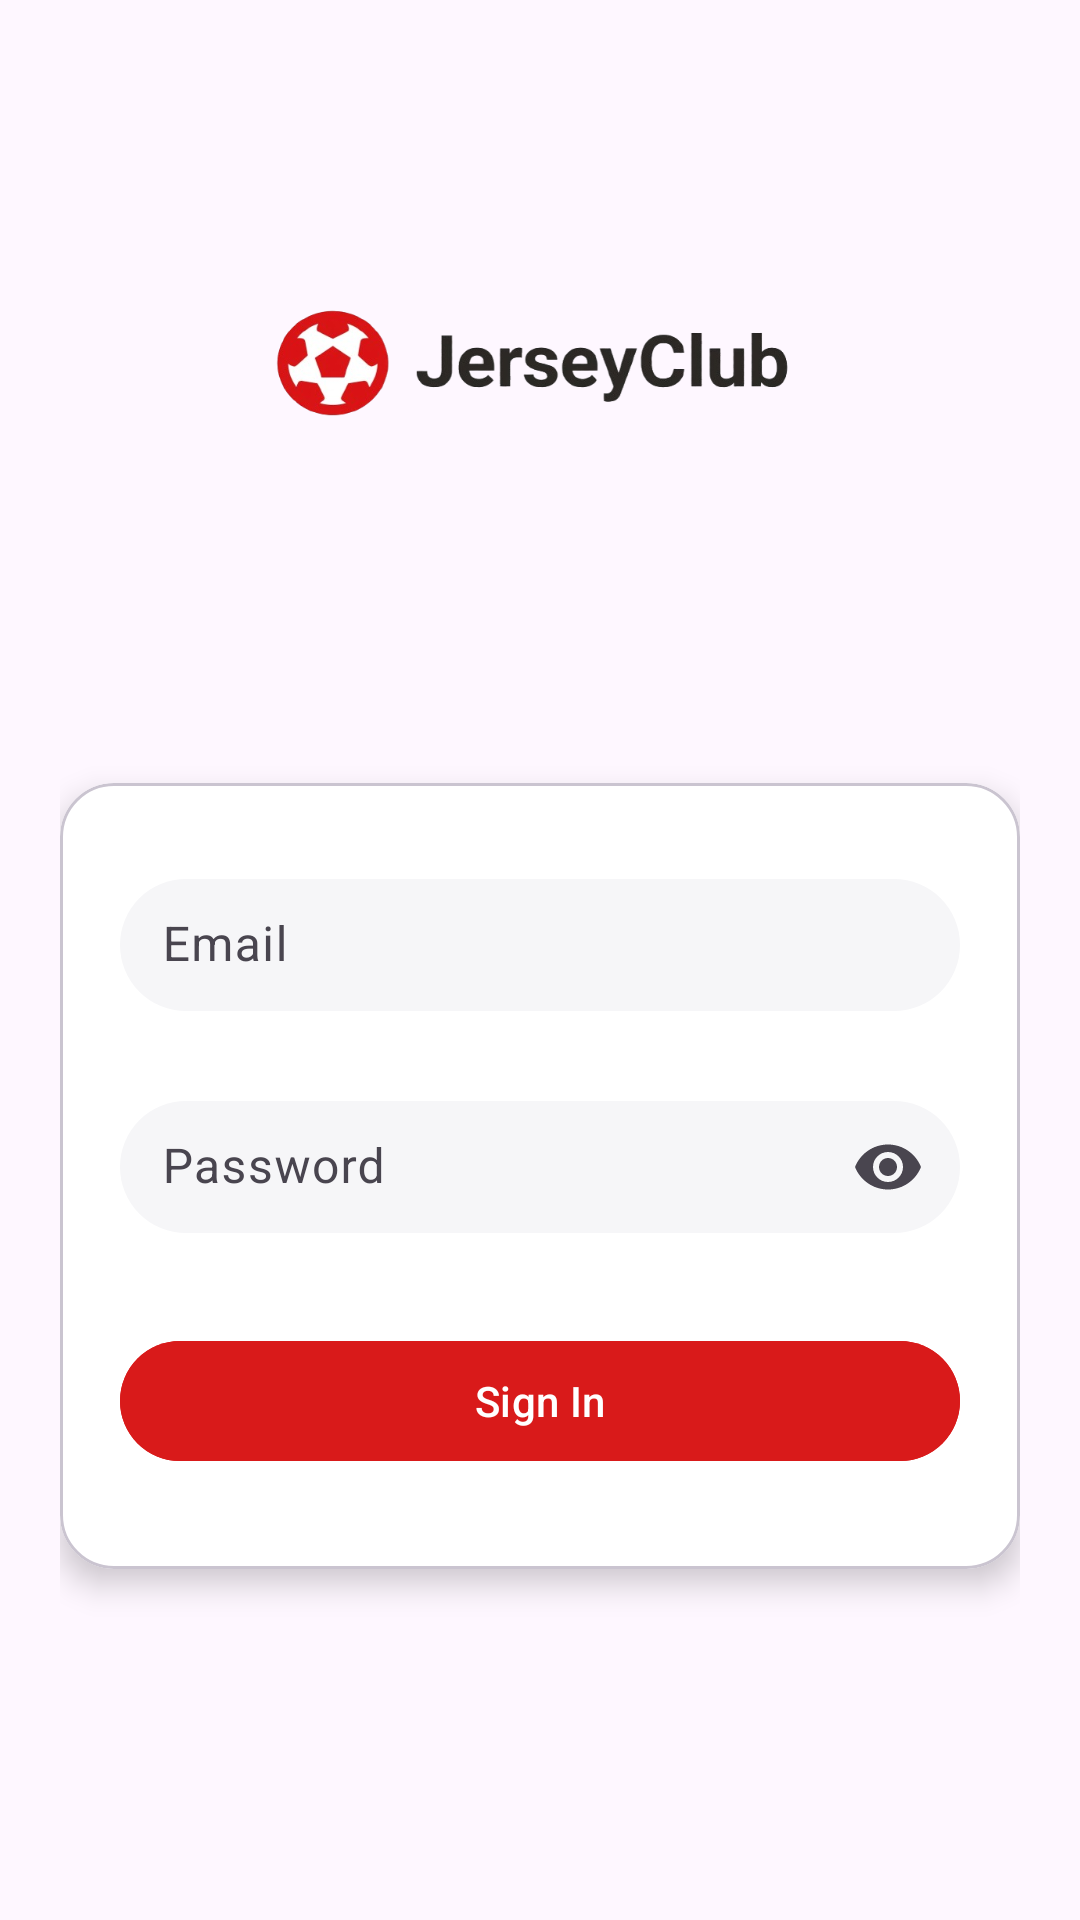

Layout XML and referenced resources for this Android screen:
<!-- AndroidManifest.xml: application theme Theme.SoccerTshirts_app -->
<!-- res/layout/fragment_login.xml -->
<?xml version="1.0" encoding="utf-8"?>
<androidx.constraintlayout.widget.ConstraintLayout xmlns:android="http://schemas.android.com/apk/res/android"
    xmlns:app="http://schemas.android.com/apk/res-auto"
    xmlns:tools="http://schemas.android.com/tools"
    android:layout_width="match_parent"
    android:layout_height="match_parent"
    android:padding="20dp"
    android:background="?android:attr/windowBackground"
    tools:context=".LoginFragment">

    
    <ImageView
        android:id="@+id/iv_login_logo"
        android:layout_width="200dp"
        android:layout_height="120dp"
        android:src="@drawable/login_logo"
        android:contentDescription="SoccerTshirts_app"
        app:layout_constraintTop_toTopOf="parent"
        app:layout_constraintStart_toStartOf="parent"
        app:layout_constraintEnd_toEndOf="parent"
        android:layout_marginTop="40dp"
        android:scaleType="centerInside" />

    
    <com.google.android.material.card.MaterialCardView
        android:id="@+id/card_login"
        android:layout_width="0dp"
        android:layout_height="wrap_content"
        app:cardCornerRadius="18dp"
        app:cardElevation="6dp"
        app:cardBackgroundColor="@color/white"
        app:layout_constraintTop_toBottomOf="@id/iv_login_logo"
        app:layout_constraintStart_toStartOf="parent"
        app:layout_constraintEnd_toEndOf="parent"
        app:layout_constraintBottom_toBottomOf="parent"
        android:layout_marginTop="24dp"
        android:layout_marginBottom="40dp"
        app:layout_constraintWidth_max="520dp"
        android:paddingLeft="44dp"
        android:paddingTop="44dp"
        android:paddingRight="44dp"
        android:paddingBottom="72dp">

        <androidx.constraintlayout.widget.ConstraintLayout
            android:layout_width="match_parent"
            android:layout_height="wrap_content">

            
            <com.google.android.material.textfield.TextInputLayout
                android:id="@+id/til_email"
                android:layout_width="0dp"
                android:layout_height="wrap_content"
                android:hint="Email"
                android:layout_marginTop="32dp"
                android:layout_marginStart="20dp"
                android:layout_marginEnd="20dp"
                app:boxBackgroundColor="#F6F6F8"
                app:boxBackgroundMode="filled"
                app:boxCornerRadiusBottomEnd="24dp"
                app:boxCornerRadiusBottomStart="24dp"
                app:boxCornerRadiusTopEnd="24dp"
                app:boxCornerRadiusTopStart="24dp"
                app:boxStrokeWidth="0dp"
                app:layout_constraintEnd_toEndOf="parent"
                app:layout_constraintStart_toStartOf="parent"
                app:layout_constraintTop_toTopOf="parent">

                <com.google.android.material.textfield.TextInputEditText
                    android:id="@+id/et_email"
                    android:layout_width="match_parent"
                    android:layout_height="44dp"
                    android:autofillHints="emailAddress"
                    android:importantForAutofill="yes"
                    android:inputType="textEmailAddress"
                    android:paddingStart="14dp"
                    android:paddingEnd="14dp"
                    android:textColor="?android:textColorPrimary" />

            </com.google.android.material.textfield.TextInputLayout>

            
            <com.google.android.material.textfield.TextInputLayout
                android:id="@+id/til_password"
                android:layout_width="0dp"
                android:layout_height="wrap_content"
                android:layout_marginTop="30dp"
                android:layout_marginStart="20dp"
                android:layout_marginEnd="20dp"
                android:hint="Password"
                app:boxBackgroundColor="#F6F6F8"
                app:boxBackgroundMode="filled"
                app:boxCornerRadiusBottomEnd="24dp"
                app:boxCornerRadiusBottomStart="24dp"
                app:boxCornerRadiusTopEnd="24dp"
                app:boxCornerRadiusTopStart="24dp"
                app:boxStrokeWidth="0dp"
                app:endIconMode="password_toggle"
                app:layout_constraintEnd_toEndOf="parent"
                app:layout_constraintStart_toStartOf="parent"
                app:layout_constraintTop_toBottomOf="@id/til_email">

                <com.google.android.material.textfield.TextInputEditText
                    android:id="@+id/et_password"
                    android:layout_width="match_parent"
                    android:layout_height="44dp"
                    android:autofillHints="password"
                    android:importantForAutofill="yes"
                    android:inputType="textPassword"
                    android:paddingStart="14dp"
                    android:paddingEnd="14dp"
                    android:textColor="?android:textColorPrimary" />

            </com.google.android.material.textfield.TextInputLayout>

            
            <com.google.android.material.button.MaterialButton
                android:id="@+id/btn_login"
                android:layout_width="0dp"
                android:layout_height="48dp"
                android:layout_marginTop="32dp"
                android:layout_marginStart="20dp"
                android:layout_marginEnd="20dp"
                android:backgroundTint="#D91A1A"
                android:text="Sign In"
                android:textAllCaps="false"
                android:textColor="@color/white"
                app:cornerRadius="22dp"
                app:layout_constraintEnd_toEndOf="parent"
                app:layout_constraintStart_toStartOf="parent"
                app:layout_constraintTop_toBottomOf="@id/til_password" />

            
            <Space
                android:id="@+id/space_below_button"
                android:layout_width="0dp"
                android:layout_height="32dp"
                app:layout_constraintTop_toBottomOf="@id/btn_login"
                app:layout_constraintStart_toStartOf="parent"
                app:layout_constraintEnd_toEndOf="parent"
                app:layout_constraintBottom_toBottomOf="parent" />

        </androidx.constraintlayout.widget.ConstraintLayout>

    </com.google.android.material.card.MaterialCardView>

</androidx.constraintlayout.widget.ConstraintLayout>
<!-- resources referenced by this layout -->
<resources>
  <color name="white">#FFFFFFFF</color>
  <!-- drawable login_logo: png bitmap (drawable, 82766 bytes) -->
  <style name="Theme.SoccerTshirts_app" parent="Base.Theme.SoccerTshirts_app" />
  <style name="Base.Theme.SoccerTshirts_app" parent="Theme.Material3.DayNight.NoActionBar">
          
          
      </style>
</resources>
